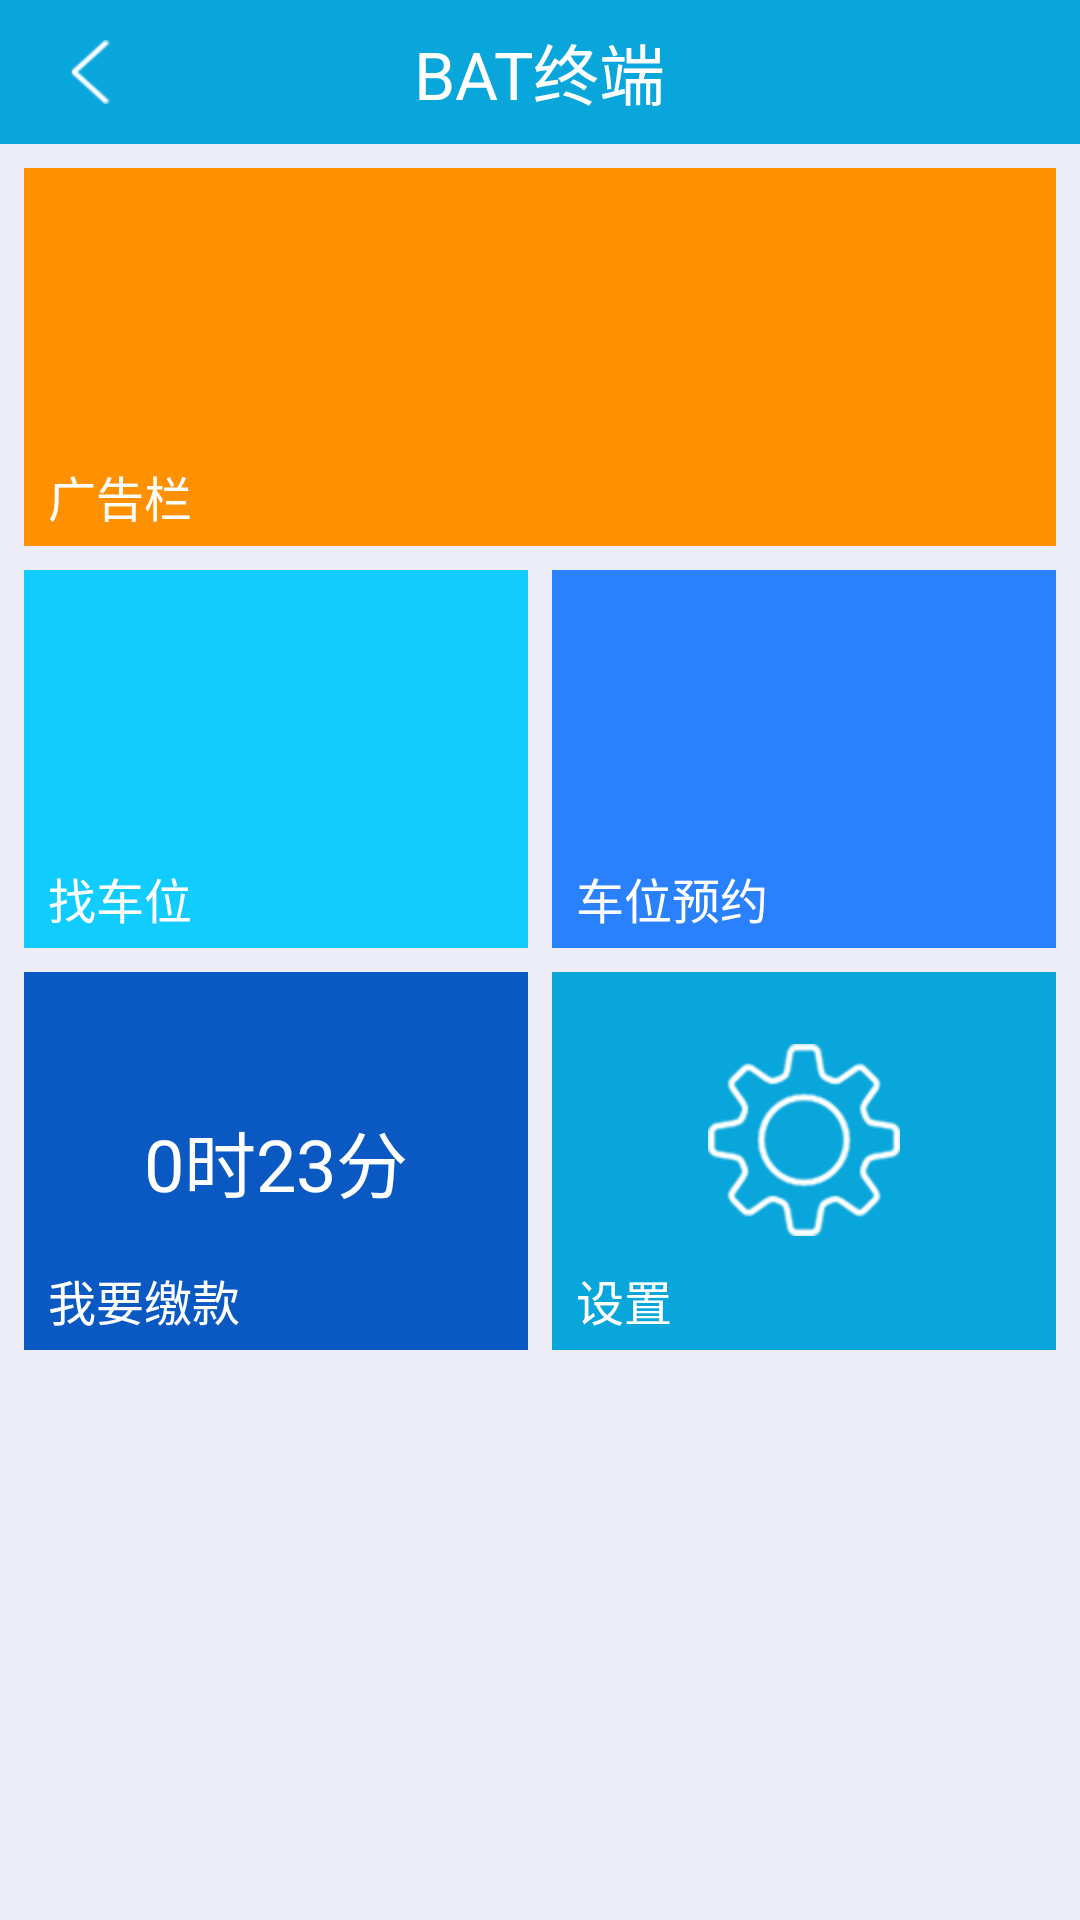

This screen was rendered from an Android layout file. Write that file and the resources it references.
<!-- AndroidManifest.xml: application theme android:Theme.Black.NoTitleBar -->
<!-- res/layout/activity_home.xml -->
<RelativeLayout xmlns:android="http://schemas.android.com/apk/res/android"
    android:id="@+id/container"
    android:layout_width="match_parent"
    android:layout_height="match_parent"
    android:background="@color/bgcolor" >

    <include
        android:id="@+id/top_bar"
        layout="@layout/top_bar" />

    <RelativeLayout
        android:id="@+id/home_cash_area"
        android:layout_width="match_parent"
        android:layout_height="126dp"
        android:layout_below="@id/top_bar"
        android:layout_marginLeft="8dp"
        android:layout_marginRight="8dp"
        android:layout_marginTop="8dp"
        android:background="@drawable/btn_home_cash_selector"
        android:clickable="true" >

        <ImageView
            android:layout_width="wrap_content"
            android:layout_height="wrap_content"
            android:layout_centerHorizontal="true"
            android:layout_marginTop="24dp"
              />

        <TextView
            style="@style/text_s_com_style"
            android:layout_alignParentBottom="true"
            android:layout_alignParentLeft="true"
            android:layout_marginBottom="5dp"
            android:layout_marginLeft="8dp"
            android:text="广告栏"
            android:textColor="@color/white" />
    </RelativeLayout>

    <LinearLayout
        android:id="@+id/home_redeem_count"
        android:layout_width="match_parent"
        android:layout_height="126dp"
        android:layout_below="@id/home_cash_area"
        android:layout_marginLeft="8dp"
        android:layout_marginRight="8dp"
        android:layout_marginTop="8dp" >

        <RelativeLayout
            android:id="@+id/home_find_area"
            android:layout_width="0dp"
            android:layout_height="match_parent"
            android:layout_weight="1"
            android:background="@drawable/btn_home_redeem_selector"
            android:clickable="true" >

            <ImageView
                android:layout_width="wrap_content"
                android:layout_height="wrap_content"
                android:layout_centerHorizontal="true"
                android:layout_marginTop="24dp"  />

            <TextView
                style="@style/text_s_com_style"
                android:layout_alignParentBottom="true"
                android:layout_alignParentLeft="true"
                android:layout_marginBottom="5dp"
                android:layout_marginLeft="8dp"
                android:text="找车位"
                android:textColor="@color/white" />
        </RelativeLayout>

        <RelativeLayout
            android:id="@+id/home_yuding_area"
            android:layout_width="0dp"
            android:layout_height="match_parent"
            android:layout_marginLeft="8dp"
            android:layout_weight="1"
            android:background="@drawable/btn_home_count_selector"
            android:clickable="true" >

            <ImageView
                android:layout_width="wrap_content"
                android:layout_height="wrap_content"
                android:layout_centerHorizontal="true"
                android:layout_marginTop="24dp" />

            <TextView
                style="@style/text_s_com_style"
                android:layout_alignParentBottom="true"
                android:layout_alignParentLeft="true"
                android:layout_marginBottom="5dp"
                android:layout_marginLeft="8dp"
                android:text="车位预约"
                android:textColor="@color/white" />
        </RelativeLayout>
    </LinearLayout>

    <LinearLayout
        android:layout_width="match_parent"
        android:layout_height="126dp"
        android:layout_below="@id/home_redeem_count"
        android:layout_marginLeft="8dp"
        android:layout_marginRight="8dp"
        android:layout_marginTop="8dp" >

        <RelativeLayout
            android:id="@+id/home_pay_area"
            android:layout_width="0dp"
            android:layout_height="match_parent"
            android:layout_weight="1"
            android:background="@drawable/btn_home_refund_selector"
            android:clickable="true" >

            <TextView
                android:id="@+id/stop_time"
                android:layout_width="wrap_content"
                android:layout_height="wrap_content"
                android:layout_centerInParent="true"
                android:textColor="@color/white"
                android:textSize="24sp"
                android:text="0时23分"
                 />

            <TextView
                style="@style/text_s_com_style"
                android:layout_alignParentBottom="true"
                android:layout_alignParentLeft="true"
                android:layout_marginBottom="5dp"
                android:layout_marginLeft="8dp"
                android:text="我要缴款"
                android:textColor="@color/white" />
        </RelativeLayout>

        <RelativeLayout
            android:id="@+id/home_setting_area"
            android:layout_width="0dp"
            android:layout_height="match_parent"
            android:layout_marginLeft="8dp"
            android:layout_weight="1"
            android:background="@drawable/btn_home_setting_selector"
            android:clickable="true" >

            <ImageView
                android:layout_width="wrap_content"
                android:layout_height="wrap_content"
                android:layout_centerHorizontal="true"
                android:layout_marginTop="24dp"
                android:src="@drawable/icon_shezhi" />

            <TextView
                style="@style/text_s_com_style"
                android:layout_alignParentBottom="true"
                android:layout_alignParentLeft="true"
                android:layout_marginBottom="5dp"
                android:layout_marginLeft="8dp"
                android:text="设置"
                android:textColor="@color/white" />
        </RelativeLayout>
    </LinearLayout>

</RelativeLayout>
<!-- res/layout/top_bar.xml (included above) -->
<?xml version="1.0" encoding="utf-8"?>

<LinearLayout xmlns:android="http://schemas.android.com/apk/res/android"
    android:layout_width="fill_parent"
    android:layout_height="wrap_content"
    android:orientation="vertical" >

    <RelativeLayout
        android:id="@+id/container"
        android:layout_width="match_parent"
        android:layout_height="48dp"
        android:background="#08a6db" >

        <ImageView
            android:id="@+id/left_img"
            android:layout_width="60dp"
            android:layout_height="match_parent"
            android:layout_alignParentLeft="true"
            android:contentDescription="@null"
            android:scaleType="center"
            android:src="@drawable/icon_fanhui_default"
            android:visibility="visible" />

        <TextView
            android:id="@+id/page_title"
            android:layout_width="wrap_content"
            android:layout_height="wrap_content"
            android:layout_centerInParent="true"
            android:text="BAT终端"
            android:textColor="#ffffff"
            android:textSize="22sp" />

        <LinearLayout
            android:id="@+id/right_ly"
            android:layout_width="60dp"
            android:layout_height="match_parent"
            android:layout_alignParentRight="true"
            android:layout_centerVertical="true"
            android:gravity="center"
            android:orientation="horizontal" 
            >

            <TextView
                android:id="@+id/right_txt"
                android:layout_width="wrap_content"
                android:layout_height="wrap_content"
                android:text=""
                android:textColor="#ffffff"
                android:textSize="16sp" />

            <ImageView
                android:id="@+id/right_img"
                android:layout_width="wrap_content"
                android:layout_height="wrap_content"
                android:contentDescription="@null"
                android:scaleType="center"
                android:visibility="gone" />
        </LinearLayout>

        <RelativeLayout
            android:id="@+id/center_rl"
            android:layout_width="fill_parent"
            android:layout_height="match_parent"
            android:layout_toLeftOf="@id/right_ly"
            android:layout_toRightOf="@id/left_img"
            android:visibility="gone" >

            <ImageView
                android:id="@+id/center_clear"
                android:layout_width="wrap_content"
                android:layout_height="wrap_content"
                android:layout_alignParentRight="true"
                android:layout_centerVertical="true"
                android:contentDescription="@null"
                android:scaleType="center"
                android:src="@drawable/imgbtn_shanchu_selector" />

            <EditText
                android:id="@+id/center_edit"
                style="@style/edit_line_style"
                android:layout_marginBottom="10dp"
                android:layout_marginTop="10dp"
                android:layout_toLeftOf="@id/center_clear"
                android:drawableLeft="@drawable/icon_sousuo_default"
                android:drawablePadding="8dp"
                android:gravity="center_vertical"
                android:hint="请输入订单号"
                android:textColor="@color/gffffff"
                android:maxLength="20"
                android:textSize="16sp" />

            <View
                style="@style/line_white"
                android:layout_alignParentBottom="true"
                android:layout_marginBottom="8dp" />
        </RelativeLayout>
    </RelativeLayout>

    <LinearLayout
        android:id="@+id/search_ly"
        android:layout_width="fill_parent"
        android:layout_height="@dimen/row_com_height"
        android:background="@color/white"
        android:gravity="center_vertical"
        android:orientation="horizontal"
        android:visibility="gone" >

        <ImageView
            android:layout_width="wrap_content"
            android:layout_height="wrap_content"
            android:layout_marginLeft="12dp"
            android:layout_marginRight="12dp"
            android:contentDescription="@null"
            android:scaleType="center"
            android:src="@drawable/img_sousuo" />

        <TextView
            style="@style/text_com_style"
            android:text="搜索:"
            android:textColor="@color/black" />

        <TextView
            android:id="@+id/txt_search"
            style="@style/text_com_style"
            android:text=""
            android:textColor="@color/g2981fd"
            android:textSize="16sp" />
    </LinearLayout>

</LinearLayout>
<!-- resources referenced by this layout -->
<resources>
  <color name="bgcolor">#ededf7</color>
  <color name="black">#000000</color>
  <color name="g2981fd">#2981fd</color>
  <color name="gffffff">#ffffff</color>
  <color name="white">#ffffff</color>
  <dimen name="row_com_height">48dp</dimen>
  <!-- drawable btn_home_cash_selector (drawable) -->
  <?xml version="1.0" encoding="UTF-8"?>
  
  <selector xmlns:android="http://schemas.android.com/apk/res/android">
      <item android:state_pressed="false" android:drawable="@color/gff9000"/>
      <item android:state_pressed="true" android:drawable="@color/gc5c5c5"/>
  </selector>
  <!-- drawable btn_home_count_selector (drawable) -->
  <?xml version="1.0" encoding="UTF-8"?>
  
  <selector xmlns:android="http://schemas.android.com/apk/res/android">
      <item android:state_pressed="false" android:drawable="@color/g2981fd"/>
      <item android:state_pressed="true" android:drawable="@color/gc5c5c5"/>
  </selector>
  <!-- drawable btn_home_redeem_selector (drawable) -->
  <?xml version="1.0" encoding="UTF-8"?>
  
  <selector xmlns:android="http://schemas.android.com/apk/res/android">
      <item android:state_pressed="false" android:drawable="@color/g10ccff"/>
      <item android:state_pressed="true" android:drawable="@color/gc5c5c5"/>
  </selector>
  <!-- drawable btn_home_refund_selector (drawable) -->
  <?xml version="1.0" encoding="UTF-8"?>
  
  <selector xmlns:android="http://schemas.android.com/apk/res/android">
      <item android:state_pressed="false" android:drawable="@color/g0a58c1"/>
      <item android:state_pressed="true" android:drawable="@color/gc5c5c5"/>
  </selector>
  <!-- drawable btn_home_setting_selector (drawable) -->
  <?xml version="1.0" encoding="UTF-8"?>
  
  <selector xmlns:android="http://schemas.android.com/apk/res/android">
      <item android:state_pressed="false" android:drawable="@color/g08a6db"/>
      <item android:state_pressed="true" android:drawable="@color/gc5c5c5"/>
  </selector>
  <!-- drawable imgbtn_shanchu_selector (drawable) -->
  <?xml version="1.0" encoding="UTF-8"?>
  
  <selector xmlns:android="http://schemas.android.com/apk/res/android">
      <item android:state_pressed="false" android:drawable="@drawable/icon_shanchu_default"/>
      <item android:state_pressed="true" android:drawable="@drawable/icon_shanchu_pressed"/>
  </selector>
  <style name="line_white" parent="line">
          <item name="android:background">@color/white</item>
      </style>
  <style name="text_com_style">
          <item name="android:layout_width">wrap_content</item>
          <item name="android:layout_height">wrap_content</item>
          <item name="android:textSize">18sp</item>
          <item name="android:textColor">@color/g000000</item>
          <item name="android:singleLine">true</item>
      </style>
  <style name="text_s_com_style" parent="text_com_style">
          <item name="android:textSize">@dimen/s_textsize</item>
      </style>
  <color name="gff9000">#ff9000</color>
  <color name="gc5c5c5">#c5c5c5</color>
  <color name="g10ccff">#10ccff</color>
  <color name="g0a58c1">#0a58c1</color>
  <color name="g08a6db">#08a6db</color>
  <!-- drawable edit_line_selector (drawable) -->
  <?xml version="1.0" encoding="UTF-8"?>
  
  <selector xmlns:android="http://schemas.android.com/apk/res/android">
      <item android:state_focused="false" android:drawable="@drawable/input_default"/>
      <item android:state_focused="true" android:drawable="@drawable/input_focus"/>
  </selector>
  <color name="g000000">#000000</color>
  <style name="line">
          <item name="android:layout_width">match_parent</item>
          <item name="android:layout_height">1dp</item>
      </style>
  <dimen name="s_textsize">16sp</dimen>
</resources>
